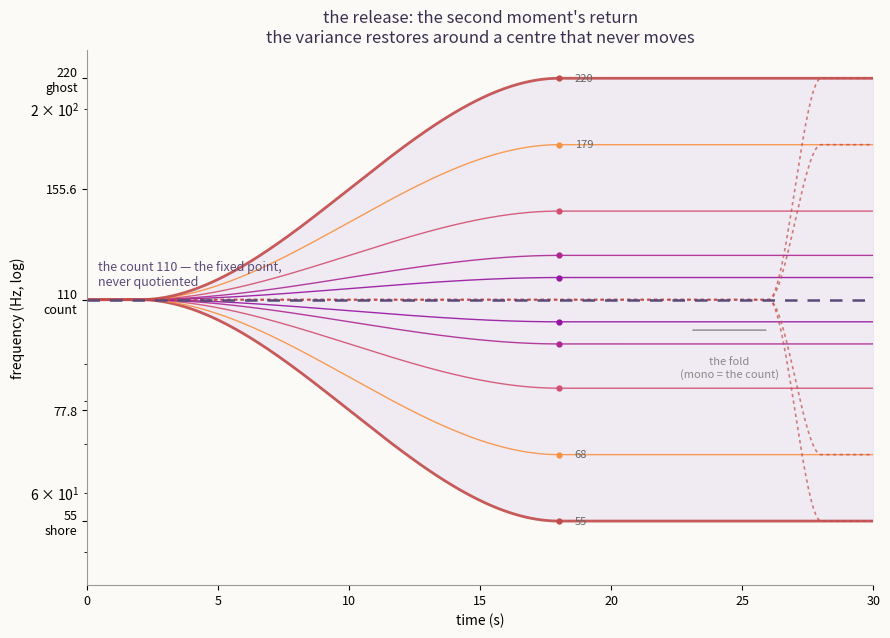

Write Python code to recreate this figure. (Note: this script raises an exception after producing the figure.)
"""cover: the second moment's return.  ten homes fan out from the fixed count
110, symmetric in log-frequency — the geometric mean never moves.  the
variance (spread) is the kernel of the fold, restored by the release.

x-axis: log-frequency (55..220), ticked at the homes' octave landmarks.
y-axis: time (the release, 2..30s).  each voice glides 110 -> home.
the two extremes (55 shore, 220 ghost) highlighted — the bracket whose
geometric mean is the count.
"""
import numpy as np
import matplotlib
matplotlib.use("Agg")
import matplotlib.pyplot as plt
from matplotlib.patches import FancyArrowPatch

f0 = 110.0
exps = [-1.0, -0.7, -0.4, -0.2, -0.1, 0.1, 0.2, 0.4, 0.7, 1.0]
homes = [f0 * 2.0 ** e for e in exps]

def smoothstep(u):
    u = np.clip(u, 0.0, 1.0)
    return u * u * (3.0 - 2.0 * u)

rel_t0, rel_t1 = 2.0, 18.0
T = 30.0
ts = np.linspace(0, T, 600)

fig, ax = plt.subplots(figsize=(9, 6.5), dpi=200)
fig.patch.set_facecolor("#fbfaf6")
ax.set_facecolor("#fbfaf6")

# the variance region — the spread between the two extremes, widening back out
lo = [f0 * 2.0 ** (-1.0 * smoothstep((tt - rel_t0) / (rel_t1 - rel_t0))) for tt in ts]
hi = [f0 * 2.0 ** ( 1.0 * smoothstep((tt - rel_t0) / (rel_t1 - rel_t0))) for tt in ts]
ax.fill_between(ts, lo, hi, where=(ts >= rel_t0), color="#e8e0f0", alpha=0.55, zorder=1)

# the count's line — the fixed point, never moves
ax.axhline(f0, color="#5a4a7a", lw=1.8, ls=(0, (5, 4)), zorder=3)
ax.text(0.4, f0 + 4, "the count 110 — the fixed point,\nnever quotiented",
        fontsize=9, color="#5a4a7a", ha="left", va="bottom", zorder=4)

# voice trajectories, coloured by sign of the offset (above/below the count)
cmap = plt.get_cmap("plasma")
for e, home in zip(exps, homes):
    # colour by |e| — the two extremes the deepest
    c = cmap(0.25 + 0.7 * (abs(e) / 1.0))
    if abs(e) > 0.95:
        c = "#c24a4a"                     # the two -1s: shore 55, ghost 220
    path = np.array([f0] * len(ts))
    m = ts >= rel_t0
    path[m] = f0 * 2.0 ** (e * smoothstep((ts[m] - rel_t0) / (rel_t1 - rel_t0)))
    lw = 2.0 if abs(e) > 0.95 else 1.0
    ax.plot(ts, path, color=c, lw=lw, alpha=0.9, zorder=2)
    ax.plot(rel_t1, home, "o", ms=3.5, color=c, zorder=3)

# the release's return (26-30s), dashed — the kernel restored
for e, home in zip(exps, homes):
    if abs(e) < 0.6:
        continue
    m = ts >= 26.0
    path = np.array([f0] * len(ts))
    path[m] = f0 * 2.0 ** (e * smoothstep((ts[m] - 26.0) / 2.0))
    ax.plot(ts, path, color="#c24a4a", lw=1.2, ls=(0, (2, 2)), alpha=0.7, zorder=2)

# the fold (23-26s): a bracket marking the collapse
ax.annotate("", xy=(26.0, 100), xytext=(23.0, 100),
            arrowprops=dict(arrowstyle="-", color="#888", lw=1.0))
ax.text(24.5, 92, "the fold\n(mono = the count)", fontsize=8, color="#888",
        ha="center", va="top")

# labels on the homes
for e, home in zip(exps, homes):
    if abs(e) > 0.4:
        ax.text(rel_t1 + 0.6, home, f"{home:.0f}", fontsize=8, color="#666",
                va="center", ha="left")

ax.set_xlim(0, T)
ax.set_ylim(45, 240)
ax.set_xlabel("time (s)", fontsize=10)
ax.set_ylabel("frequency (Hz, log)", fontsize=10)
ax.set_yscale("log")
ax.set_yticks([55, 77.8, 110, 155.6, 220])
ax.set_yticklabels(["55\nshore", "77.8", "110\ncount", "155.6", "220\nghost"],
                   fontsize=8)
ax.tick_params(labelsize=9)
for sp in ("top", "right"):
    ax.spines[sp].set_visible(False)
for sp in ("left", "bottom"):
    ax.spines[sp].set_color("#999")

ax.set_title("the release: the second moment's return\n"
             "the variance restores around a centre that never moves",
             fontsize=12, color="#3a3050")

plt.tight_layout()
plt.savefig("assets/release-second-moment-cover.png", dpi=200,
            bbox_inches="tight", facecolor="#fbfaf6")
print("wrote assets/release-second-moment-cover.png")
